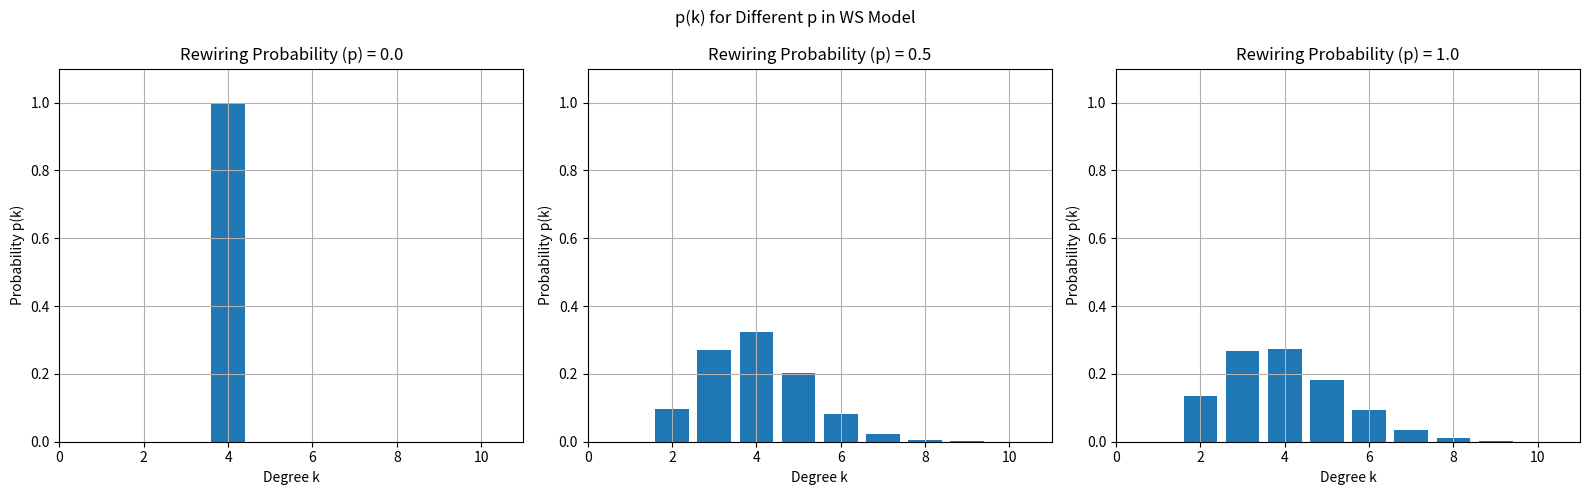

This chart was generated by the following Python code:
import numpy as np
import matplotlib.pyplot as plt


# Define the creation of the small-world network using the Watt-Strogatz algorithm
def watts_strogatz_model(N, k, p):
    # Create a regular ring lattice
    G = np.zeros((N, N), dtype=int)
    for i in range(N):
        for j in range(1, k // 2 + 1):
            G[i, (i+j) % N] = 1
            G[i, (i-j) % N] = 1

    # Rewire edges with probability p
    for i in range(N):
        for j in range(1, k // 2 + 1):
            if np.random.rand() < p:
                new_j = np.random.randint(0, N)
                while new_j == i or G[i, new_j] == 1:
                    new_j = np.random.randint(0, N)
                G[i, (i+j) % N] = 0
                G[(i+j) % N, i] = 0
                G[i, new_j] = 1
                G[new_j, i] = 1

    return G


# Define the function for measuring the clustering coefficient, as explained in the assigment
def measure_clustering_coefficient(G):
    N = len(G)
    num_triangles = 0
    num_connected_triplets = 0

    for i in range(N):
        neighbors = np.nonzero(G[i])[0]
        num_connected_triplets += len(neighbors) * (len(neighbors) - 1) // 2
        for j in neighbors:
            common_neighbors = np.nonzero(G[j] & G[i])[0]
            num_triangles += len(common_neighbors)

    if num_connected_triplets == 0:
        return 0
    else:
        return 3.0 * num_triangles / num_connected_triplets


# Define the degree distribution function
def degree_distribution(G):
    N = len(G)
    degrees = np.sum(G, axis=1)
    degree_counts = np.bincount(degrees)
    degree_probs = degree_counts / N
    return degree_probs


# Main function definition to execute
def main():
    N = 10**4  # Number of nodes
    k = 4      # Average degree
    p_values = [0, 0.5, 1]

    # Measure the clustering coefficient and degree distribution for different p values
    clustering_coefficients = []
    degree_distributions = []

    for p in p_values:
        G = watts_strogatz_model(N, k, p)

        # Measure the clustering coefficient
        clustering_coefficient = measure_clustering_coefficient(G)
        clustering_coefficients.append(clustering_coefficient)

        # Measure the degree distribution
        degree_probs = degree_distribution(G)
        degree_distributions.append(degree_probs)

    # Plot the degree distribution for different p values in three subplots (bar plots)
    fig, axs = plt.subplots(1, 3, figsize=(16, 5))
    for i, p in enumerate(p_values):
        axs[i].bar(range(len(degree_distributions[i])), degree_distributions[i], align='center')
        axs[i].set_title(f'Rewiring Probability (p) = {p:.1f}')
        axs[i].set_xlim(0, 11)
        axs[i].set_ylim(0, 1.1)
        axs[i].set_xlabel('Degree k')
        axs[i].set_ylabel('Probability p(k)')
        axs[i].grid(True)

    plt.suptitle('p(k) for Different p in WS Model')
    plt.tight_layout()
    plt.show()


if __name__ == "__main__":
    main()
